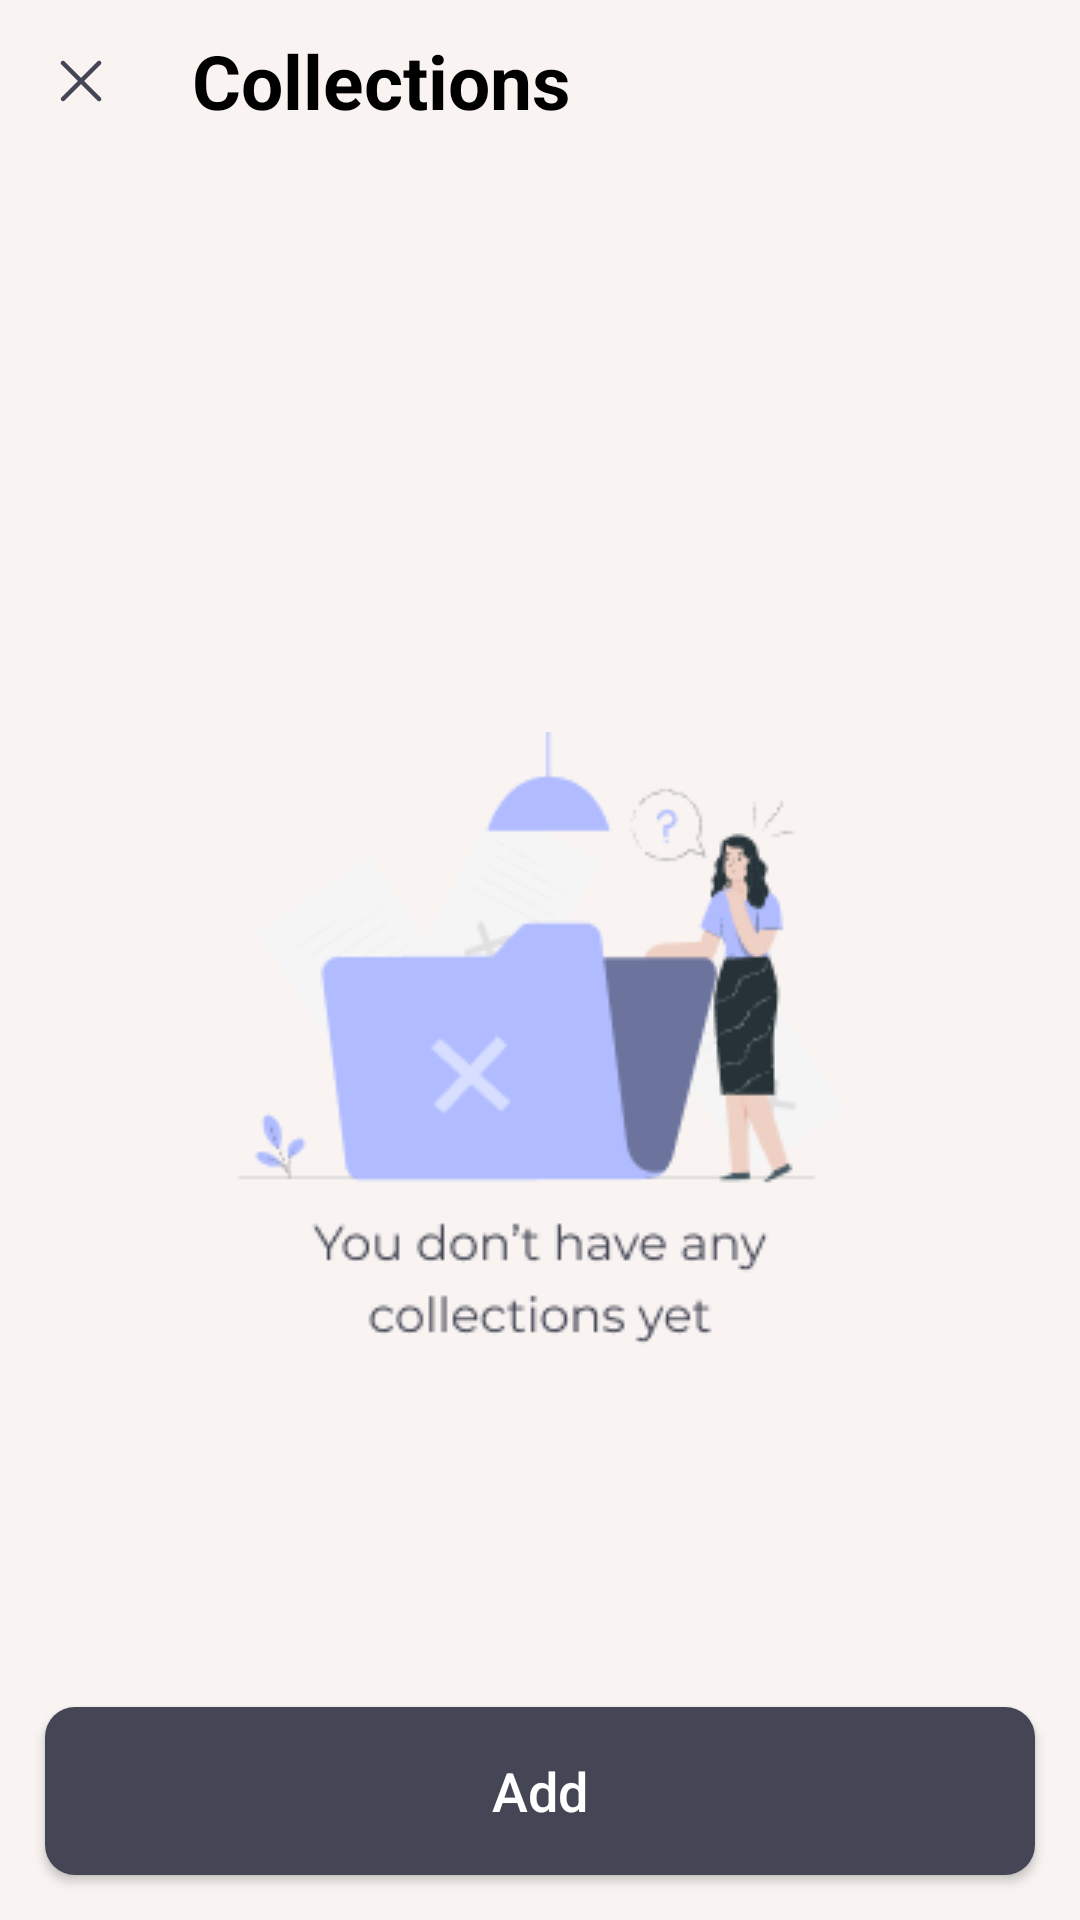

Write the Android layout XML for this screen, with the resource values it uses.
<!-- AndroidManifest.xml: application theme Theme.Daily -->
<!-- res/layout/fragment_add_content_collections.xml -->
<?xml version="1.0" encoding="utf-8"?>
<androidx.constraintlayout.widget.ConstraintLayout xmlns:android="http://schemas.android.com/apk/res/android"
    android:layout_width="match_parent"
    android:layout_height="match_parent"
    xmlns:app="http://schemas.android.com/apk/res-auto"
    android:background="@color/background">
    <LinearLayout
        android:weightSum="3"
        android:id="@+id/llHeader"
        android:layout_width="match_parent"
        android:layout_height="wrap_content"
        app:layout_constraintTop_toTopOf="parent">

        <ImageView
            android:id="@+id/ivClose"
            android:layout_width="wrap_content"
            android:layout_height="wrap_content"
            android:padding="15dp"
            android:src="@drawable/icon_close" />

        <TextView
            android:layout_weight="3"
            android:layout_width="wrap_content"
            android:layout_height="wrap_content"
            android:padding="10dp"
            android:text="@string/collections"
            android:textColor="@color/black"
            android:textSize="25dp"
            android:textStyle="bold" />
    </LinearLayout>
    <ImageView
        android:id="@+id/ivNoData"
        android:src="@drawable/img_no_collections"
        app:layout_constraintTop_toBottomOf="@id/llHeader"
        app:layout_constraintStart_toStartOf="parent"
        app:layout_constraintEnd_toEndOf="parent"
        app:layout_constraintBottom_toBottomOf="parent"
        android:layout_width="wrap_content"
        android:layout_height="wrap_content"/>
    <androidx.recyclerview.widget.RecyclerView
        android:visibility="gone"
        android:id="@+id/rvCollection"
        app:layout_constraintTop_toBottomOf="@id/llHeader"
        android:layout_width="match_parent"
        android:layout_height="0dp"
        app:layout_constraintBottom_toTopOf="@id/btnAdd"
        android:paddingBottom="60dp"/>
    <androidx.appcompat.widget.AppCompatButton
        android:textSize="18dp"
        android:textAllCaps="false"
        android:id="@+id/btnAdd"
        android:textColor="@color/white"
        android:text="@string/add"
        android:layout_margin="15dp"
        android:background="@drawable/custom_bg_button"
        app:layout_constraintBottom_toBottomOf="parent"
        android:layout_width="match_parent"
        android:layout_height="56dp"
        android:layout_marginBottom="20dp">

    </androidx.appcompat.widget.AppCompatButton>
</androidx.constraintlayout.widget.ConstraintLayout>
<!-- resources referenced by this layout -->
<resources>
  <color name="background">#F9F4F2</color>
  <color name="black">#FF000000</color>
  <color name="white">#FFFFFFFF</color>
  <!-- drawable custom_bg_button (drawable) -->
  <?xml version="1.0" encoding="utf-8"?>
  <shape xmlns:android="http://schemas.android.com/apk/res/android">
      <corners android:radius="10dp"/>
      <solid android:color="@color/gray"/>
      <size android:width="50dp"
          android:height="50dp"/>
  </shape>
  <!-- drawable icon_close (drawable) -->
  <vector xmlns:android="http://schemas.android.com/apk/res/android"
      android:width="24dp"
      android:height="24dp"
      android:viewportWidth="24"
      android:viewportHeight="24">
    <path
        android:pathData="M5.47,5.47C5.61,5.33 5.801,5.251 6,5.251C6.199,5.251 6.389,5.33 6.53,5.47L12,10.94L17.47,5.47C17.538,5.396 17.621,5.337 17.713,5.296C17.805,5.255 17.905,5.233 18.005,5.231C18.106,5.23 18.206,5.248 18.299,5.286C18.393,5.324 18.478,5.38 18.549,5.451C18.62,5.522 18.676,5.607 18.714,5.7C18.752,5.794 18.77,5.894 18.768,5.995C18.767,6.095 18.745,6.195 18.704,6.287C18.663,6.379 18.604,6.461 18.53,6.53L13.06,12L18.53,17.47C18.604,17.539 18.663,17.622 18.704,17.713C18.745,17.806 18.767,17.905 18.768,18.006C18.77,18.106 18.752,18.206 18.714,18.3C18.676,18.393 18.62,18.478 18.549,18.549C18.478,18.62 18.393,18.676 18.299,18.714C18.206,18.752 18.106,18.77 18.005,18.769C17.905,18.767 17.805,18.745 17.713,18.704C17.621,18.663 17.538,18.604 17.47,18.53L12,13.06L6.53,18.53C6.388,18.663 6.2,18.735 6.005,18.731C5.811,18.728 5.626,18.649 5.488,18.512C5.351,18.374 5.272,18.189 5.269,17.995C5.265,17.8 5.337,17.612 5.47,17.47L10.94,12L5.47,6.53C5.329,6.389 5.25,6.199 5.25,6C5.25,5.801 5.329,5.611 5.47,5.47Z"
        android:fillColor="#444655"
        android:fillType="evenOdd"/>
  </vector>
  <!-- drawable img_no_collections: png bitmap (drawable, 12707 bytes) -->
  <string name="add">Add</string>
  <string name="collections">Collections</string>
  <style name="Theme.Daily" parent="Base.Theme.Daily" />
  <color name="gray">#444655</color>
  <style name="Base.Theme.Daily" parent="Theme.AppCompat.Light.NoActionBar">
          
          
      </style>
</resources>
